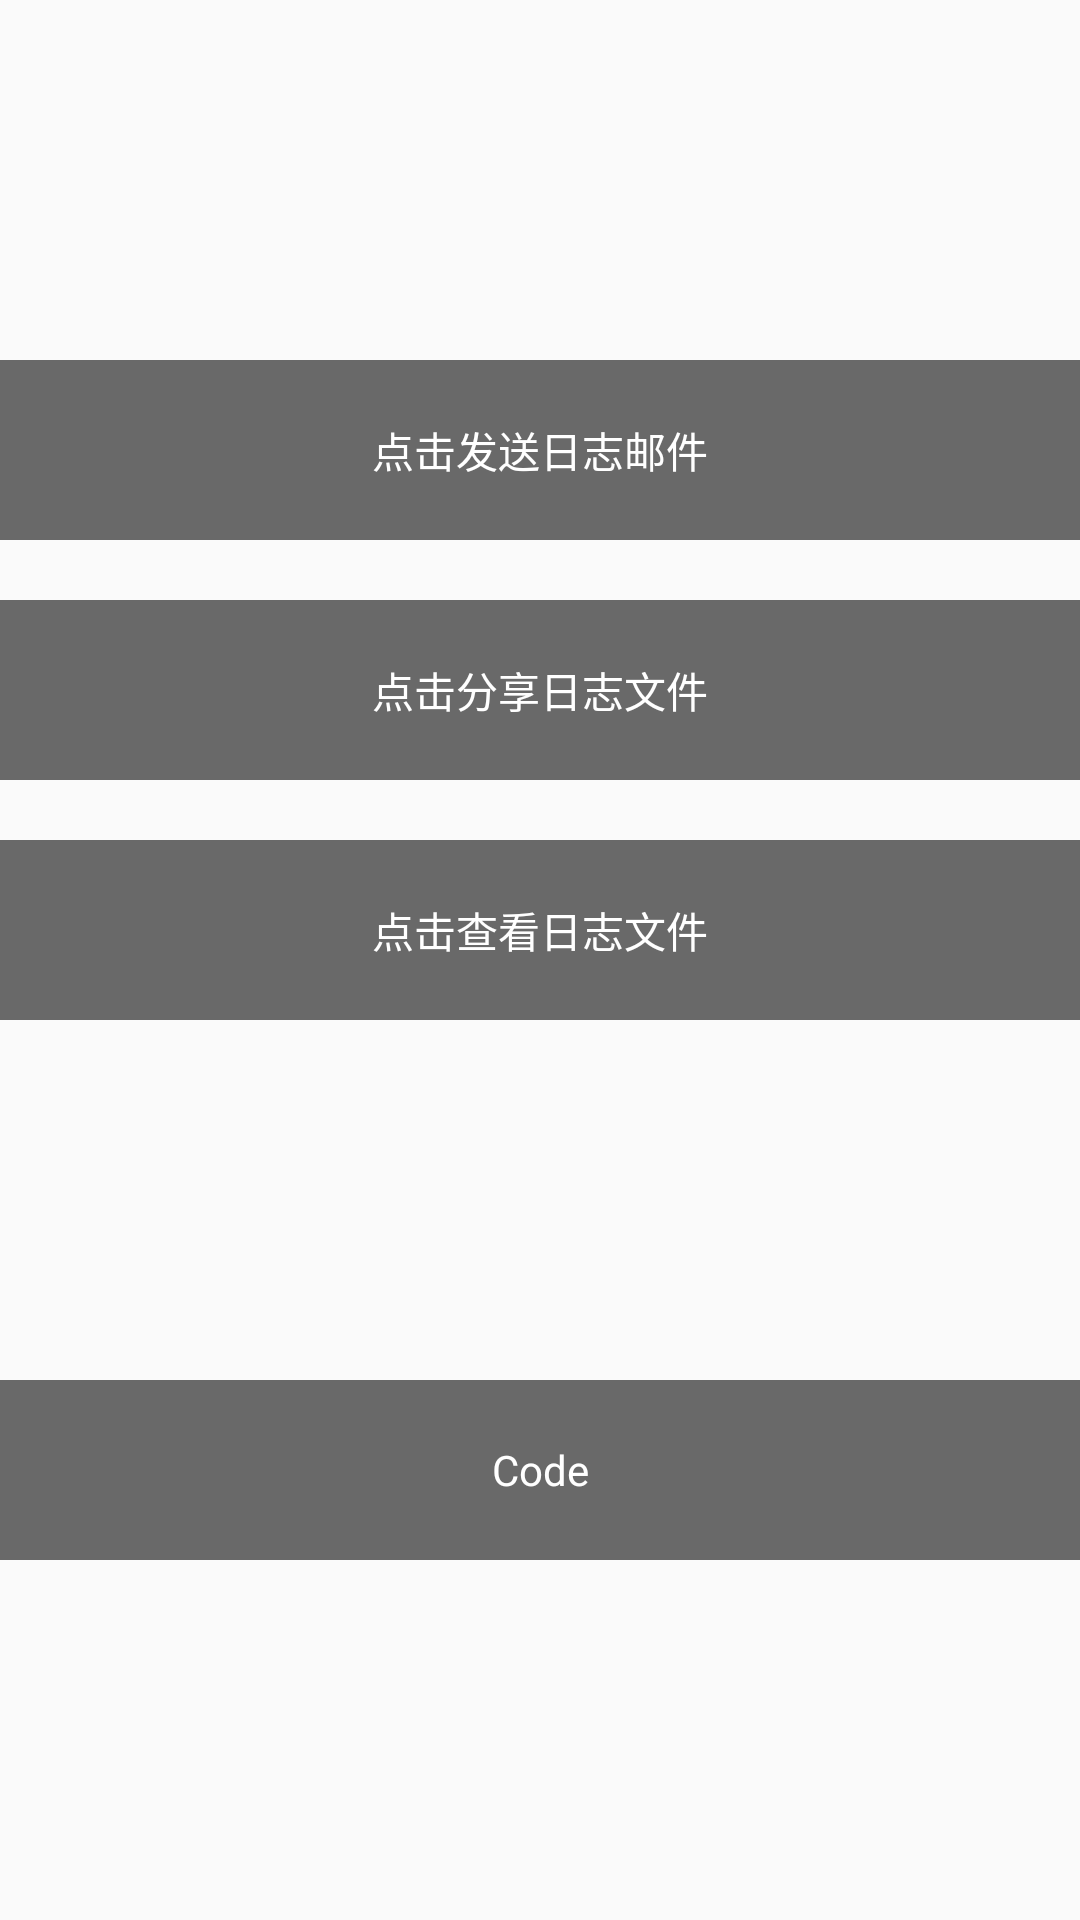

Write the Android layout XML for this screen, with the resource values it uses.
<!-- AndroidManifest.xml: application theme AppTheme.NoActionBar -->
<!-- res/layout/activity_main.xml -->
<?xml version="1.0" encoding="utf-8"?>
<LinearLayout xmlns:android="http://schemas.android.com/apk/res/android"
    xmlns:app="http://schemas.android.com/apk/res-auto"
    xmlns:tools="http://schemas.android.com/tools"
    android:layout_width="match_parent"
    android:layout_height="match_parent"
    android:orientation="vertical">

    <TextView
        android:id="@+id/btnMail"
        android:layout_width="match_parent"
        android:layout_height="wrap_content"
        android:layout_centerInParent="true"
        android:layout_marginTop="120dp"
        android:background="#696969"
        android:gravity="center"
        android:minHeight="60dp"
        android:text="点击发送日志邮件"
        android:textColor="#fff" />


    <TextView
        android:id="@+id/btnShare"
        android:layout_width="match_parent"
        android:layout_height="wrap_content"
        android:layout_centerInParent="true"
        android:layout_marginTop="20dp"
        android:background="#696969"
        android:gravity="center"
        android:minHeight="60dp"
        android:text="点击分享日志文件"
        android:textColor="#fff" />


    <TextView
        android:id="@+id/btnSee"
        android:layout_width="match_parent"
        android:layout_height="wrap_content"
        android:layout_centerInParent="true"
        android:layout_marginTop="20dp"
        android:background="#696969"
        android:gravity="center"
        android:minHeight="60dp"
        android:text="点击查看日志文件"
        android:textColor="#fff" />


    <TextView
        android:id="@+id/btnCode"
        android:layout_width="match_parent"
        android:layout_height="wrap_content"
        android:layout_centerInParent="true"
        android:layout_marginTop="120dp"
        android:background="#696969"
        android:gravity="center"
        android:minHeight="60dp"
        android:text="Code"
        android:textColor="#fff" />


</LinearLayout>
<!-- resources referenced by this layout -->
<resources>
  <style name="AppTheme.NoActionBar">
          <item name="windowActionBar">false</item>
          <item name="windowNoTitle">false</item>
          
          <item name="android:splitMotionEvents">false</item>
          <item name="android:windowContentOverlay">@null</item>
          <item name="android:windowIsTranslucent">false</item>
          <item name="android:windowDisablePreview">true</item>
          <item name="android:windowAnimationStyle">@null</item>
      </style>
</resources>
